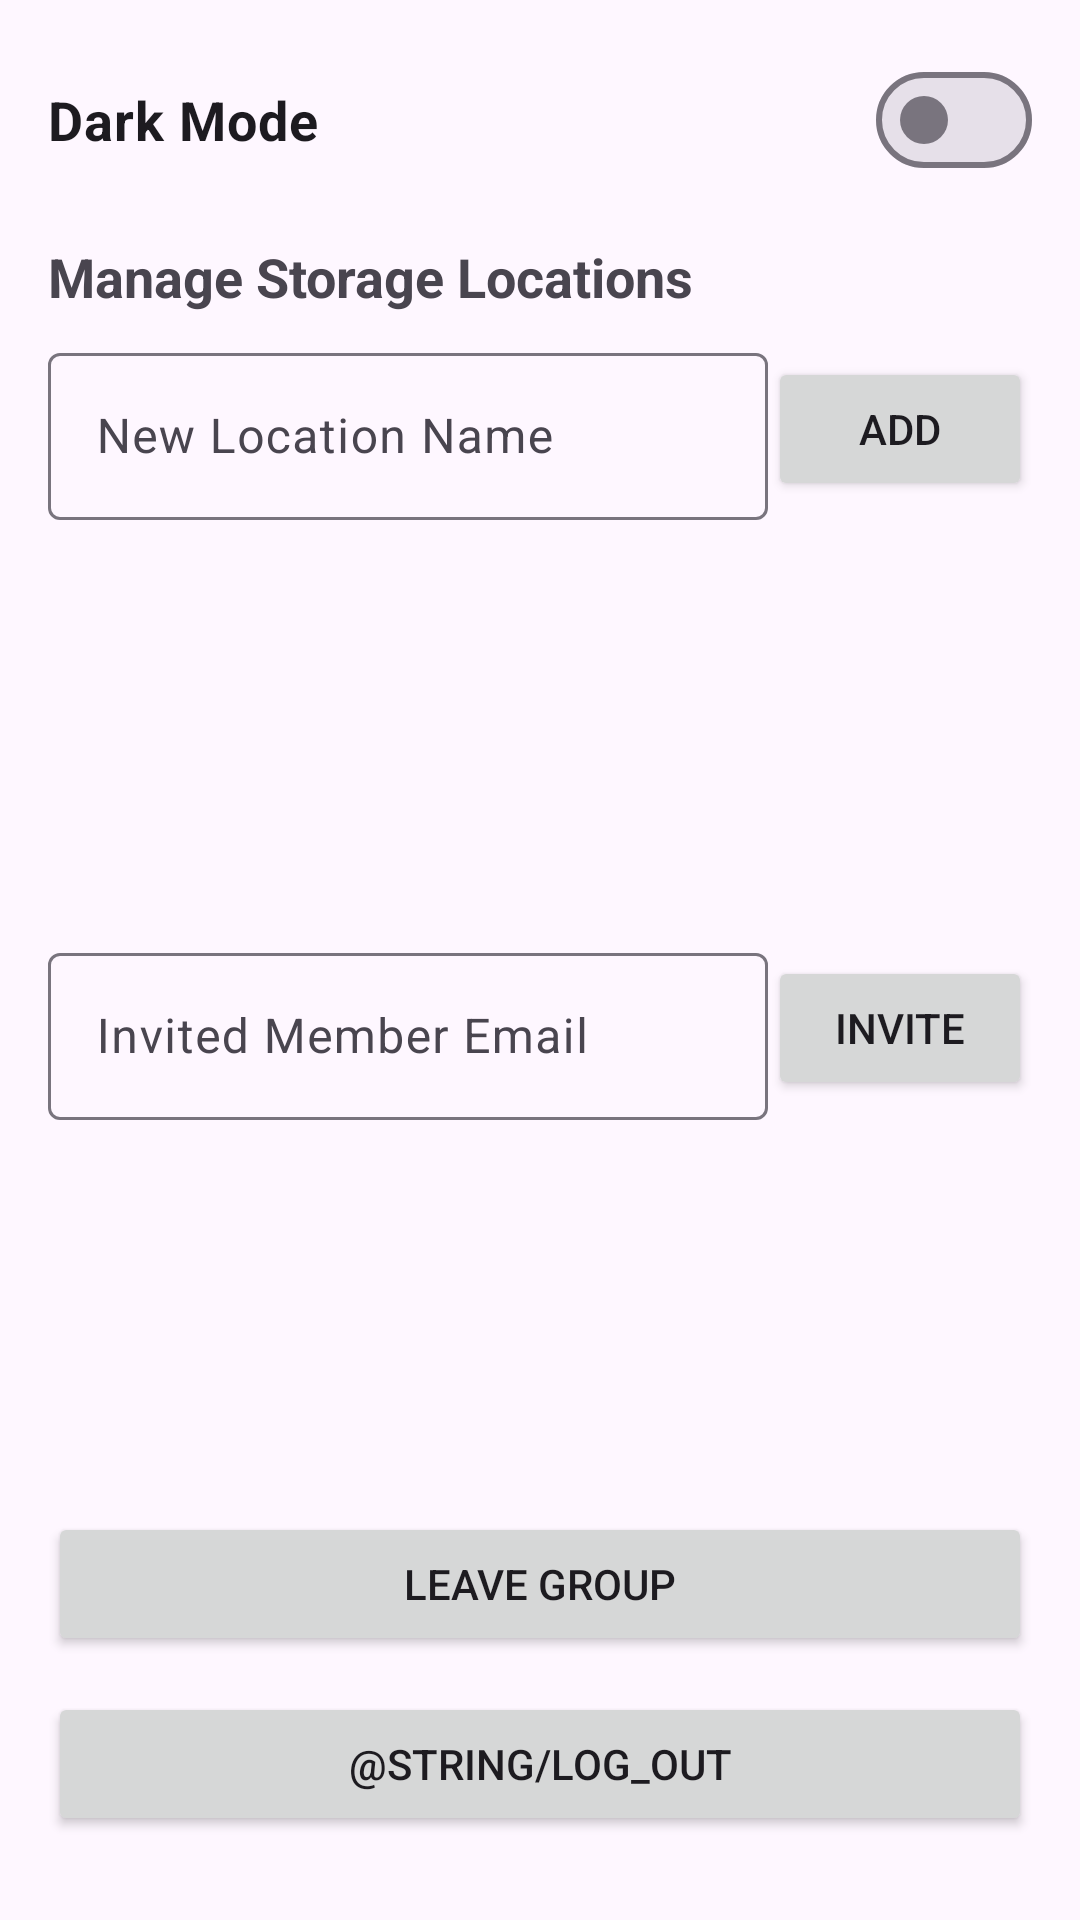

Android layout source for this screen:
<!-- AndroidManifest.xml: application theme Theme.RefrigeratorManager -->
<!-- res/layout/fragment_settings.xml -->
<?xml version="1.0" encoding="utf-8"?>
<androidx.constraintlayout.widget.ConstraintLayout
    xmlns:android="http://schemas.android.com/apk/res/android"
    xmlns:app="http://schemas.android.com/apk/res-auto"
    xmlns:tools="http://schemas.android.com/tools"
    android:id="@+id/settings_root"
    android:layout_width="match_parent"
    android:layout_height="match_parent"
    android:padding="16dp">

    <com.google.android.material.materialswitch.MaterialSwitch
        android:id="@+id/switch_dark_mode"
        android:layout_width="match_parent"
        android:layout_height="wrap_content"
        android:text="Dark Mode"
        android:textSize="18sp"
        android:textStyle="bold"
        android:layout_marginBottom="16dp"
        app:layout_constraintTop_toTopOf="parent"
        app:layout_constraintStart_toStartOf="parent" />

    <TextView
        android:id="@+id/tv_manage_locations"
        android:layout_width="wrap_content"
        android:layout_height="wrap_content"
        android:text="Manage Storage Locations"
        android:textSize="18sp"
        android:textStyle="bold"
        android:layout_marginTop="16dp"
        app:layout_constraintTop_toBottomOf="@id/switch_dark_mode"
        app:layout_constraintStart_toStartOf="parent" />

    <com.google.android.material.textfield.TextInputLayout
        android:id="@+id/til_location_name"
        android:layout_width="0dp"
        android:layout_height="wrap_content"
        android:hint="New Location Name"
        android:layout_marginTop="8dp"
        app:layout_constraintTop_toBottomOf="@id/tv_manage_locations"
        app:layout_constraintStart_toStartOf="parent"
        app:layout_constraintEnd_toStartOf="@id/btn_add_location">

        <com.google.android.material.textfield.TextInputEditText
            android:id="@+id/et_location_name"
            android:layout_width="match_parent"
            android:layout_height="wrap_content"
            android:inputType="textCapWords" />
    </com.google.android.material.textfield.TextInputLayout>

    <Button
        android:id="@+id/btn_add_location"
        android:layout_width="wrap_content"
        android:layout_height="wrap_content"
        android:text="Add"
        app:layout_constraintTop_toTopOf="@id/til_location_name"
        app:layout_constraintBottom_toBottomOf="@id/til_location_name"
        app:layout_constraintEnd_toEndOf="parent"
        android:layout_marginStart="8dp" />

    <androidx.recyclerview.widget.RecyclerView
        android:id="@+id/rv_locations"
        android:layout_width="match_parent"
        android:layout_height="0dp"
        android:layout_marginTop="16dp"
        android:layout_marginBottom="16dp"
        app:layout_constraintTop_toBottomOf="@id/til_location_name"
        app:layout_constraintBottom_toTopOf="@id/til_invitation_email"
        tools:listitem="@android:layout/simple_list_item_2" />

    <com.google.android.material.textfield.TextInputLayout
        android:id="@+id/til_invitation_email"
        android:layout_width="0dp"
        android:layout_height="wrap_content"
        android:hint="Invited Member Email"
        android:layout_marginTop="8dp"
        app:layout_constraintTop_toBottomOf="@id/rv_locations"
        app:layout_constraintBottom_toTopOf="@id/rv_group"
        app:layout_constraintStart_toStartOf="parent"
        app:layout_constraintEnd_toStartOf="@id/btn_invite_member">

        <com.google.android.material.textfield.TextInputEditText
            android:id="@+id/et_invitation_email"
            android:layout_width="match_parent"
            android:layout_height="wrap_content"
            android:inputType="textEmailAddress" />
    </com.google.android.material.textfield.TextInputLayout>

    <Button
        android:id="@+id/btn_invite_member"
        android:layout_width="wrap_content"
        android:layout_height="wrap_content"
        android:text="Invite"
        app:layout_constraintTop_toTopOf="@id/til_invitation_email"
        app:layout_constraintBottom_toBottomOf="@id/til_invitation_email"
        app:layout_constraintEnd_toEndOf="parent"
        android:layout_marginStart="8dp" />

    <androidx.recyclerview.widget.RecyclerView
        android:id="@+id/rv_group"
        android:layout_width="match_parent"
        android:layout_height="0dp"
        android:layout_marginTop="16dp"
        android:layout_marginBottom="16dp"
        app:layout_constraintTop_toBottomOf="@id/til_invitation_email"
        app:layout_constraintBottom_toTopOf="@id/btn_leave_group"
        tools:listitem="@android:layout/simple_list_item_2" />

    <Button
        android:id="@+id/btn_leave_group"
        android:layout_width="match_parent"
        android:layout_height="wrap_content"
        android:text="Leave Group"
        app:layout_constraintBottom_toTopOf="@id/btnLogout"
        app:layout_constraintStart_toStartOf="parent"
        app:layout_constraintEnd_toEndOf="parent"
        android:layout_marginBottom="12dp" />

    
    <Button
        android:id="@+id/btnLogout"
        android:layout_width="match_parent"
        android:layout_height="wrap_content"
        android:text="@string/log_out"
        app:layout_constraintBottom_toBottomOf="parent"
        app:layout_constraintStart_toStartOf="parent"
        app:layout_constraintEnd_toEndOf="parent"
        android:layout_marginBottom="12dp" />

</androidx.constraintlayout.widget.ConstraintLayout>
<!-- resources referenced by this layout -->
<resources>
  <style name="Theme.RefrigeratorManager" parent="Base.Theme.RefrigeratorManager" />
  <style name="Base.Theme.RefrigeratorManager" parent="Theme.Material3.DayNight.NoActionBar">
          
          
      </style>
</resources>
